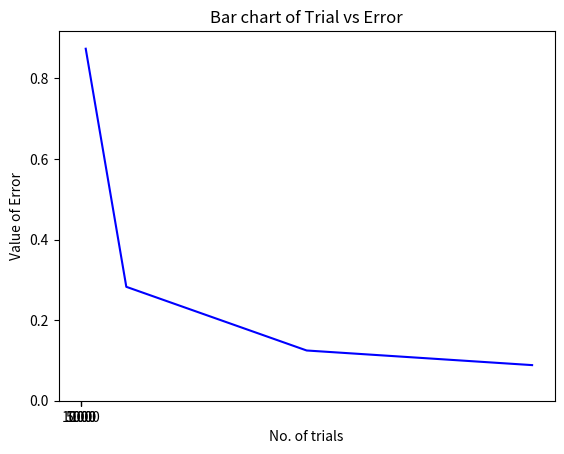

This chart was generated by the following Python code:
import random
import math
import matplotlib.pyplot as plt
trials = [100,1000,5000,10000] #changes may be needed
x1,x2=0,8 #changes may be needed
integral = list()
error = list()
print(f"{'Trial':<15}{'Integral Value':<25}{'Error':<10}")
for n in trials:
    fx = list()
    fxx = list()
    for i in range(n):
        x = random.uniform(min(x1,x2),max(x1,x2))
        if x<=4:

            f = math.sqrt(4*x) #change according to the given function
            fx.append(f)
            fxx.append(f**2)
        else:
            f = 8-x  # change according to the given function
            fx.append(f)
            fxx.append(f ** 2)

    avg_fx = sum(fx)/len(fx)
    avg_fxx = sum(fxx)/len(fxx)
    integral_value = avg_fx*abs(x1-x2)
    error_value = (abs(x1-x2)/math.sqrt(n))*math.sqrt(avg_fxx-avg_fx**2)
    error.append(error_value)


    print(f"{n:<18}{integral_value:<22.3f}{error_value:.3f}")

plt.xlabel("Errors")
plt.ylabel("n")
plt.plot(trials,error,color="blue") #change may be needed
plt.title("Plotting Trial vs Error graph")
plt.show()

trials=[str(item) for item in trials]
plt.bar(trials,error,color="red")
plt.title("Bar chart of Trial vs Error")
plt.xlabel("No. of trials")
plt.ylabel("Value of Error")
plt.show()
